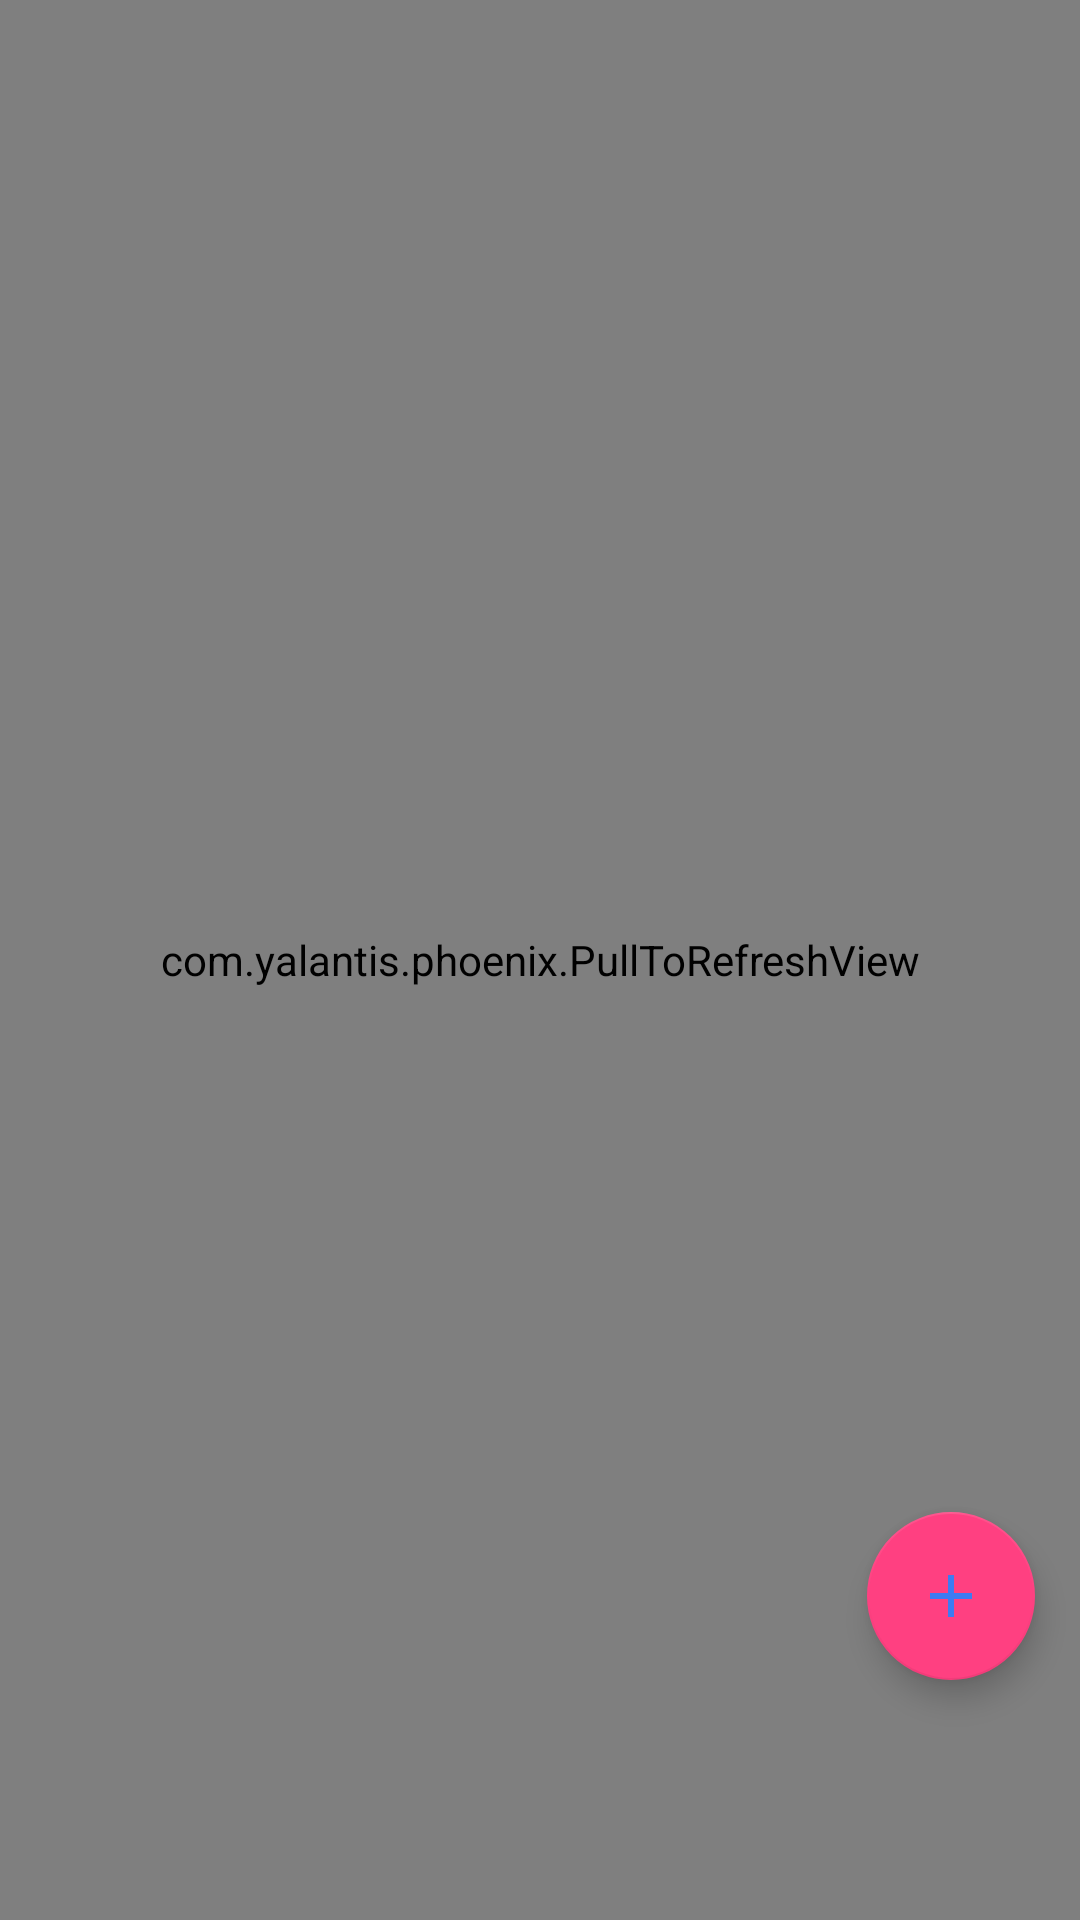

Reconstruct the res/layout file that produces this screen, plus the resources it refers to.
<!-- AndroidManifest.xml: application theme AppTheme -->
<!-- res/layout/fragment_community.xml -->
<?xml version="1.0" encoding="utf-8"?>
<FrameLayout xmlns:android="http://schemas.android.com/apk/res/android"
    xmlns:tools="http://schemas.android.com/tools"
    android:layout_width="match_parent"
    android:layout_height="match_parent"
    xmlns:app="http://schemas.android.com/apk/res-auto"
    tools:context=".fragment.CommunityFragment">

    <com.yalantis.phoenix.PullToRefreshView
        android:id="@+id/pull_to_refresh"
        android:layout_width="match_parent"
        android:layout_height="match_parent">

        <androidx.recyclerview.widget.RecyclerView
            android:id="@+id/recycler"
            android:layout_width="match_parent"
            android:layout_height="match_parent">
        </androidx.recyclerview.widget.RecyclerView>

    </com.yalantis.phoenix.PullToRefreshView>

    <com.google.android.material.floatingactionbutton.FloatingActionButton
        android:id="@+id/share_button"
        android:layout_width="wrap_content"
        android:layout_height="wrap_content"
        android:layout_gravity="bottom|right"
        android:layout_marginBottom="80dp"
        android:layout_marginRight="15dp"
        app:srcCompat="@drawable/ic_add_24dp"/>

</FrameLayout>
<!-- resources referenced by this layout -->
<resources>
  <!-- drawable ic_add_24dp (drawable) -->
  <vector android:height="24dp" android:tint="#3D7BF2"
      android:viewportHeight="24.0" android:viewportWidth="24.0"
      android:width="24dp" xmlns:android="http://schemas.android.com/apk/res/android">
      <path android:fillColor="#FF000000" android:pathData="M19,13h-6v6h-2v-6H5v-2h6V5h2v6h6v2z"/>
  </vector>
  <style name="AppTheme" parent="Theme.AppCompat.Light.NoActionBar">
          
          <item name="colorPrimary">@color/colorBlueJeans</item>
          <item name="colorPrimaryDark">@color/colorBlueJeans</item>
          <item name="colorAccent">@color/colorAccent</item>
      </style>
  <color name="colorBlueJeans">#509CEC</color>
  <color name="colorAccent">#FF4081</color>
</resources>
